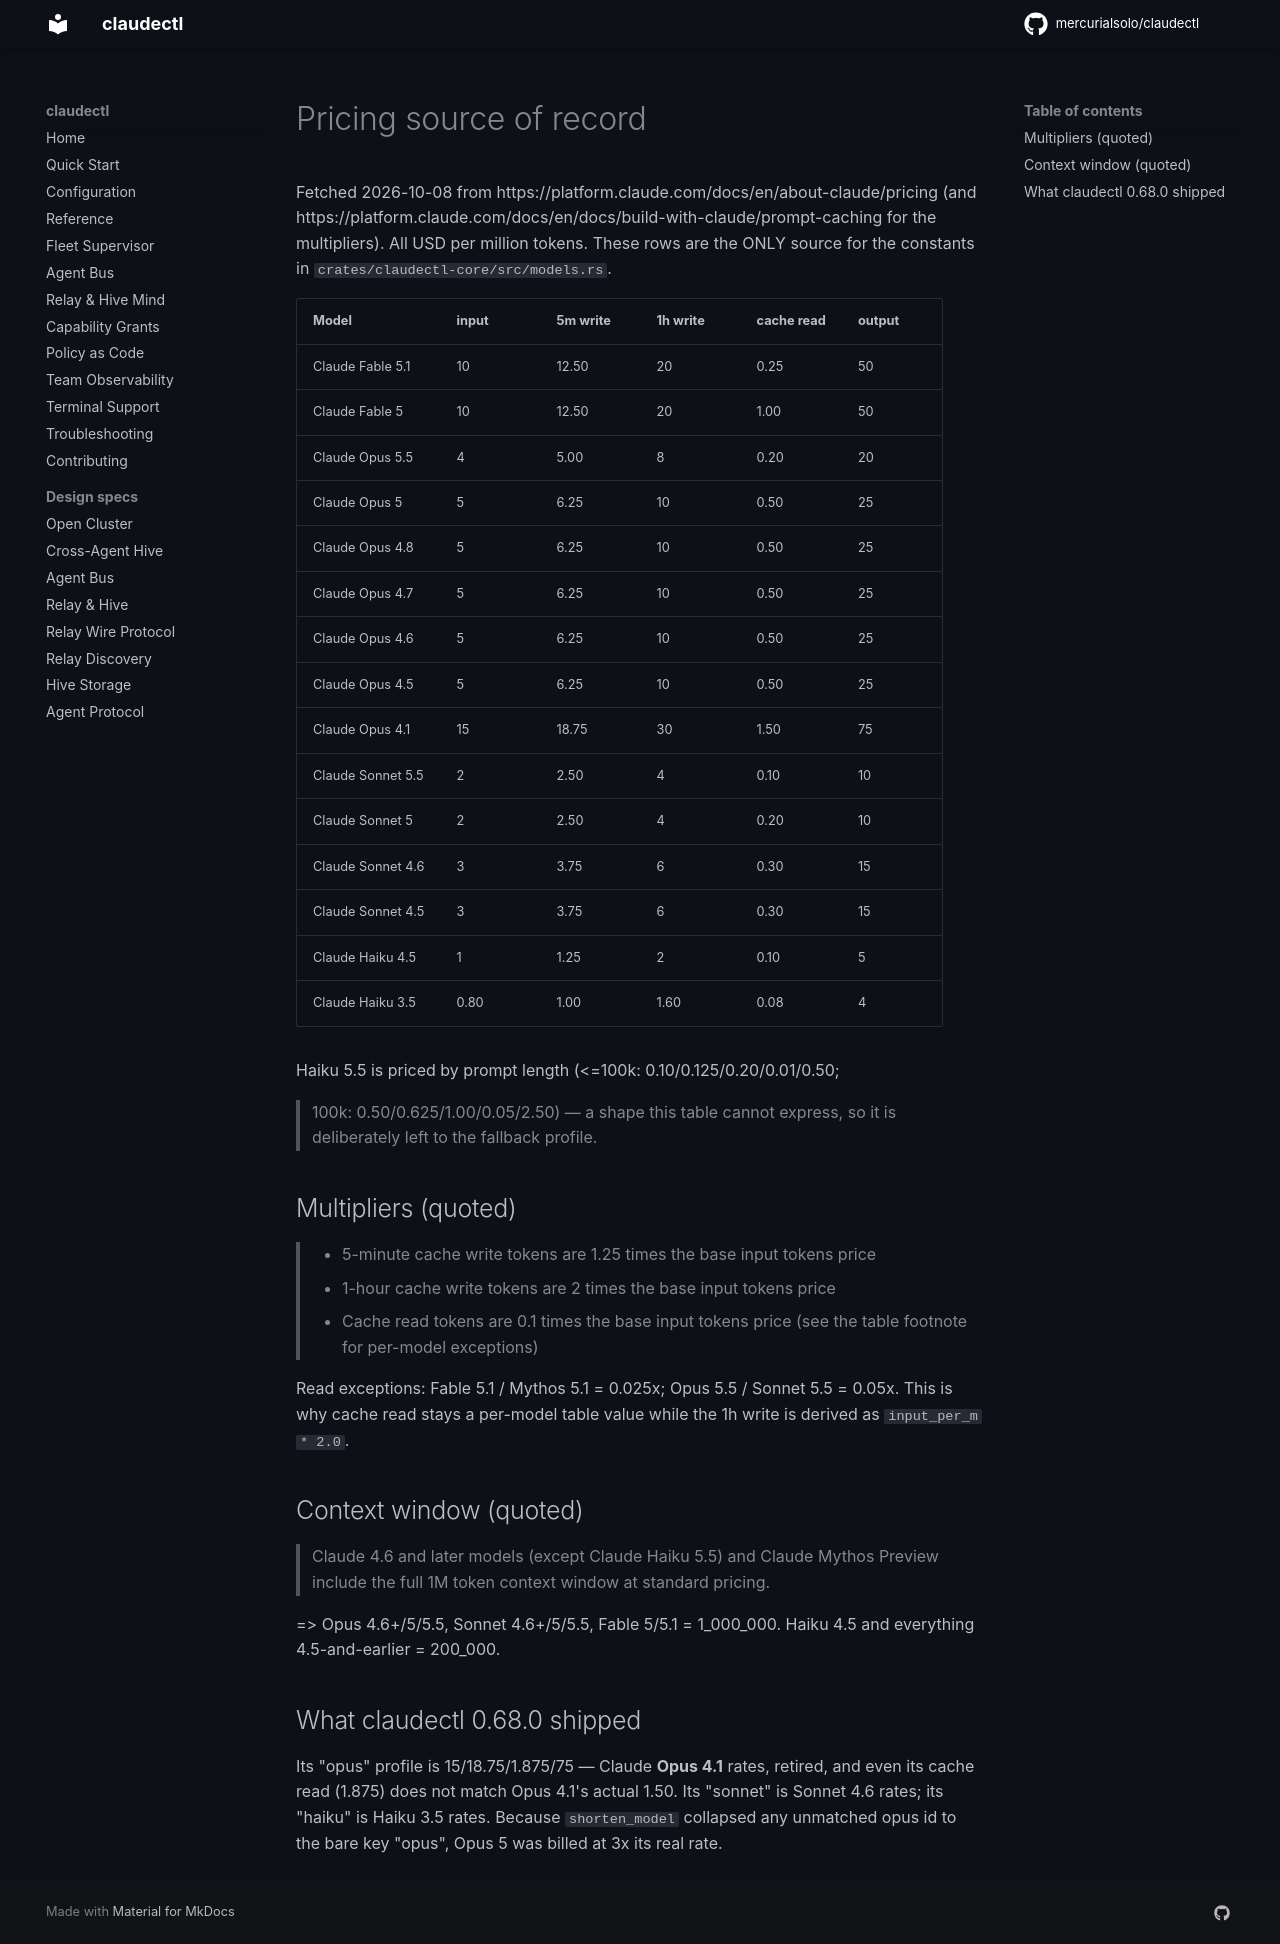

repository: mercurialsolo/claudectl · page: pricing-source/index.html · generator: mkdocs

# Pricing source of record

Fetched 2026-10-08 from https://platform.claude.com/docs/en/about-claude/pricing
(and https://platform.claude.com/docs/en/docs/build-with-claude/prompt-caching
for the multipliers). All USD per million tokens. These rows are the ONLY
source for the constants in `crates/claudectl-core/src/models.rs`.

| Model            | input | 5m write | 1h write | cache read | output |
|------------------|-------|----------|----------|------------|--------|
| Claude Fable 5.1 | 10    | 12.50    | 20       | 0.25       | 50     |
| Claude Fable 5   | 10    | 12.50    | 20       | 1.00       | 50     |
| Claude Opus 5.5  | 4     | 5.00     | 8        | 0.20       | 20     |
| Claude Opus 5    | 5     | 6.25     | 10       | 0.50       | 25     |
| Claude Opus 4.8  | 5     | 6.25     | 10       | 0.50       | 25     |
| Claude Opus 4.7  | 5     | 6.25     | 10       | 0.50       | 25     |
| Claude Opus 4.6  | 5     | 6.25     | 10       | 0.50       | 25     |
| Claude Opus 4.5  | 5     | 6.25     | 10       | 0.50       | 25     |
| Claude Opus 4.1  | 15    | 18.75    | 30       | 1.50       | 75     | (retired)
| Claude Sonnet 5.5| 2     | 2.50     | 4        | 0.10       | 10     |
| Claude Sonnet 5  | 2     | 2.50     | 4        | 0.20       | 10     |
| Claude Sonnet 4.6| 3     | 3.75     | 6        | 0.30       | 15     |
| Claude Sonnet 4.5| 3     | 3.75     | 6        | 0.30       | 15     |
| Claude Haiku 4.5 | 1     | 1.25     | 2        | 0.10       | 5      |
| Claude Haiku 3.5 | 0.80  | 1.00     | 1.60     | 0.08       | 4      | (retired)

Haiku 5.5 is priced by prompt length (<=100k: 0.10/0.125/0.20/0.01/0.50;
>100k: 0.50/0.625/1.00/0.05/2.50) — a shape this table cannot express, so it is
deliberately left to the fallback profile.

## Multipliers (quoted)

> * 5-minute cache write tokens are 1.25 times the base input tokens price
> * 1-hour cache write tokens are 2 times the base input tokens price
> * Cache read tokens are 0.1 times the base input tokens price (see the table
>   footnote for per-model exceptions)

Read exceptions: Fable 5.1 / Mythos 5.1 = 0.025x; Opus 5.5 / Sonnet 5.5 = 0.05x.
This is why cache read stays a per-model table value while the 1h write is
derived as `input_per_m * 2.0`.

## Context window (quoted)

> Claude 4.6 and later models (except Claude Haiku 5.5) and Claude Mythos
> Preview include the full 1M token context window at standard pricing.

=> Opus 4.6+/5/5.5, Sonnet 4.6+/5/5.5, Fable 5/5.1 = 1_000_000.
   Haiku 4.5 and everything 4.5-and-earlier = 200_000.

## What claudectl 0.68.0 shipped

Its "opus" profile is 15/18.75/1.875/75 — Claude **Opus 4.1** rates, retired,
and even its cache read (1.875) does not match Opus 4.1's actual 1.50. Its
"sonnet" is Sonnet 4.6 rates; its "haiku" is Haiku 3.5 rates. Because
`shorten_model` collapsed any unmatched opus id to the bare key "opus", Opus 5
was billed at 3x its real rate.
